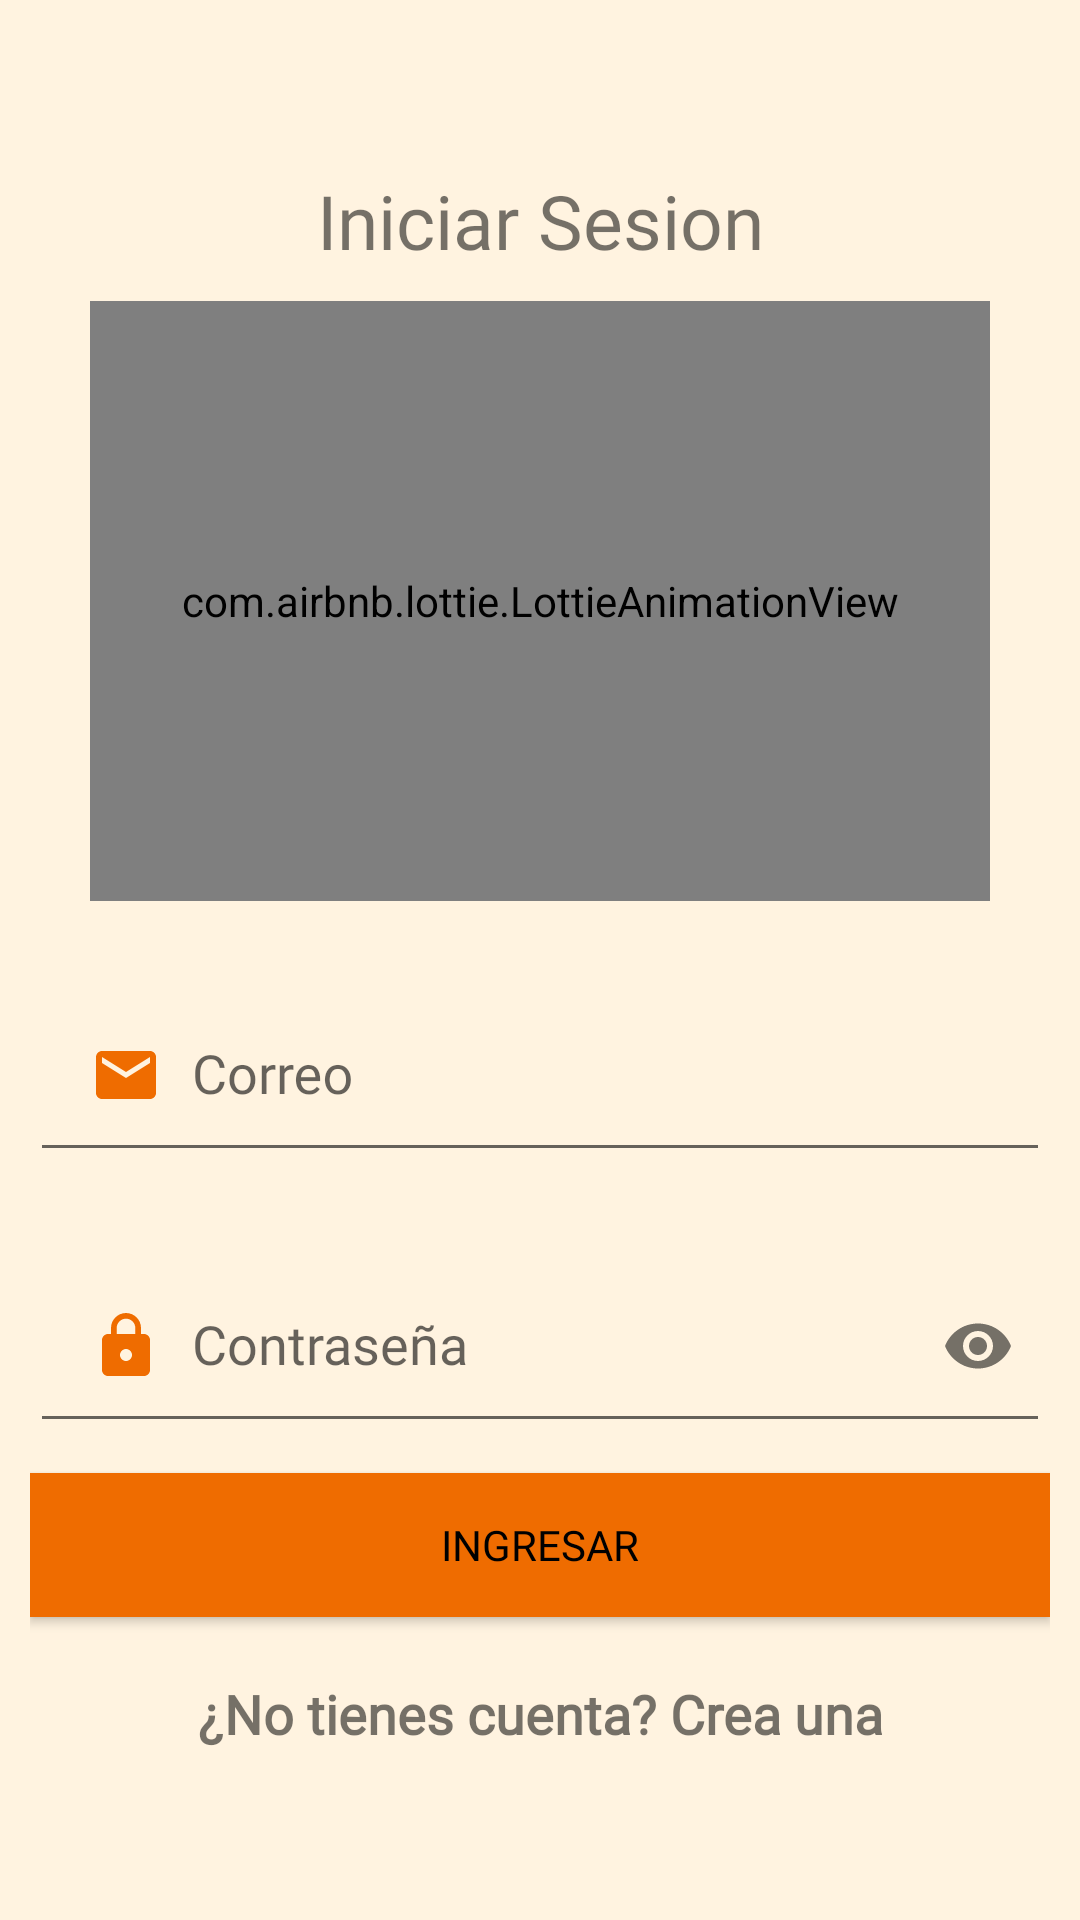

Produce the Android XML layout that renders to this screen, including the resource entries it uses.
<!-- AndroidManifest.xml: application theme Base.Theme.AgendaTuuduu -->
<!-- res/layout/activity_login.xml -->
<?xml version="1.0" encoding="utf-8"?>
<RelativeLayout
    xmlns:android="http://schemas.android.com/apk/res/android"
    xmlns:app="http://schemas.android.com/apk/res-auto"
    xmlns:tools="http://schemas.android.com/tools"
    android:layout_width="match_parent"
    android:layout_height="match_parent"
    android:background="@color/Background"
    tools:context=".Login">

    <androidx.appcompat.widget.LinearLayoutCompat
        android:layout_width="match_parent"
        android:layout_height="match_parent"
        android:gravity="center"
        android:padding="10dp"
        android:orientation="vertical">
        
        <TextView
            android:text="@string/IniciarSesionTXT"
            android:textSize="25dp"
            android:gravity="center"
            android:layout_width="match_parent"
            android:layout_height="wrap_content"
            android:fontFamily="@font/poppinsregular"/>

        <com.airbnb.lottie.LottieAnimationView
            android:layout_width="300dp"
            android:layout_height="200dp"
            app:lottie_autoPlay="true"
            app:lottie_fileName="login.json"
            app:lottie_imageAssetsFolder="assets"
            android:layout_gravity="center"
            android:layout_marginTop="10dp"
            app:lottie_loop="true"></com.airbnb.lottie.LottieAnimationView>


        <com.google.android.material.textfield.TextInputLayout


            android:layout_width="match_parent"
            android:layout_height="wrap_content"
            android:layout_marginTop="15dp">

            <EditText
                android:id="@+id/CorreoLogin"
                android:hint="@string/CorreoLogin"
                android:layout_width="match_parent"
                android:layout_height="wrap_content"
                android:drawableStart="@drawable/icono_correo"
                android:drawablePadding="10dp"
                android:padding="20dp"
                android:fontFamily="@font/poppinsregular"
                android:inputType="textEmailAddress"/>


        </com.google.android.material.textfield.TextInputLayout>

        <com.google.android.material.textfield.TextInputLayout


            android:layout_width="match_parent"
            android:layout_height="wrap_content"
            android:layout_marginTop="15dp"
            app:passwordToggleEnabled="true">

            <EditText
                android:id="@+id/PassLogin"
                android:hint="@string/PassLogin"
                android:layout_width="match_parent"
                android:layout_height="wrap_content"
                android:drawableStart="@drawable/icono_password"
                android:drawablePadding="10dp"
                android:padding="20dp"
                android:fontFamily="@font/poppinsregular"
                android:inputType="textPassword"/>


        </com.google.android.material.textfield.TextInputLayout>

        <Button
            android:id="@+id/Btn_Logeo"
            android:text="@string/Btn_Logeo"
            android:layout_width="match_parent"
            android:layout_height="wrap_content"
            android:layout_marginTop="10dp"
            android:fontFamily="@font/poppinsregular"
            android:textColor="@color/black"
            android:background="@color/colorPrimary"/>

        <TextView
            android:text="@string/UsuarioNuevoTXT"
            android:id="@+id/UsuarioNuevoTXT"
            android:textSize="18dp"
            android:textStyle="bold"
            android:gravity="center"
            android:fontFamily="@font/poppinsregular"
            android:layout_width="match_parent"
            android:layout_height="wrap_content"
            android:layout_marginTop="20dp"/>

    

        
    </androidx.appcompat.widget.LinearLayoutCompat>

</RelativeLayout>
<!-- resources referenced by this layout -->
<resources>
  <color name="Background">#FFF3E0</color>
  <color name="black">#FF000000</color>
  <color name="colorPrimary">#EF6C00</color>
  <!-- drawable icono_correo (drawable) -->
  <vector android:height="24dp" android:tint="#EF6C00"
      android:viewportHeight="24" android:viewportWidth="24"
      android:width="24dp" xmlns:android="http://schemas.android.com/apk/res/android">
      <path android:fillColor="@android:color/white" android:pathData="M20,4L4,4c-1.1,0 -1.99,0.9 -1.99,2L2,18c0,1.1 0.9,2 2,2h16c1.1,0 2,-0.9 2,-2L22,6c0,-1.1 -0.9,-2 -2,-2zM20,8l-8,5 -8,-5L4,6l8,5 8,-5v2z"/>
  </vector>
  <!-- drawable icono_password (drawable) -->
  <vector android:height="24dp" android:tint="#EF6C00"
      android:viewportHeight="24" android:viewportWidth="24"
      android:width="24dp" xmlns:android="http://schemas.android.com/apk/res/android">
      <path android:fillColor="@android:color/white" android:pathData="M18,8h-1L17,6c0,-2.76 -2.24,-5 -5,-5S7,3.24 7,6v2L6,8c-1.1,0 -2,0.9 -2,2v10c0,1.1 0.9,2 2,2h12c1.1,0 2,-0.9 2,-2L20,10c0,-1.1 -0.9,-2 -2,-2zM12,17c-1.1,0 -2,-0.9 -2,-2s0.9,-2 2,-2 2,0.9 2,2 -0.9,2 -2,2zM15.1,8L8.9,8L8.9,6c0,-1.71 1.39,-3.1 3.1,-3.1 1.71,0 3.1,1.39 3.1,3.1v2z"/>
  </vector>
  <string name="Btn_Logeo">Ingresar</string>
  <string name="CorreoLogin">Correo</string>
  <string name="IniciarSesionTXT">Iniciar Sesion</string>
  <string name="PassLogin">Contraseña</string>
  <string name="UsuarioNuevoTXT">¿No tienes cuenta? Crea una</string>
  
      // menu
  <style name="Base.Theme.AgendaTuuduu" parent="Theme.AppCompat.Light.DarkActionBar">
          
          
          <item name="colorPrimary">@color/colorPrimary</item>
          <item name="colorPrimaryVariant">@color/colorPrimaryDark</item>
          <item name="colorOnPrimary">@color/Background</item>
          <item name="colorOnBackground">@color/Background</item>
      </style>
  <color name="colorPrimaryDark">#E65100</color>
</resources>
